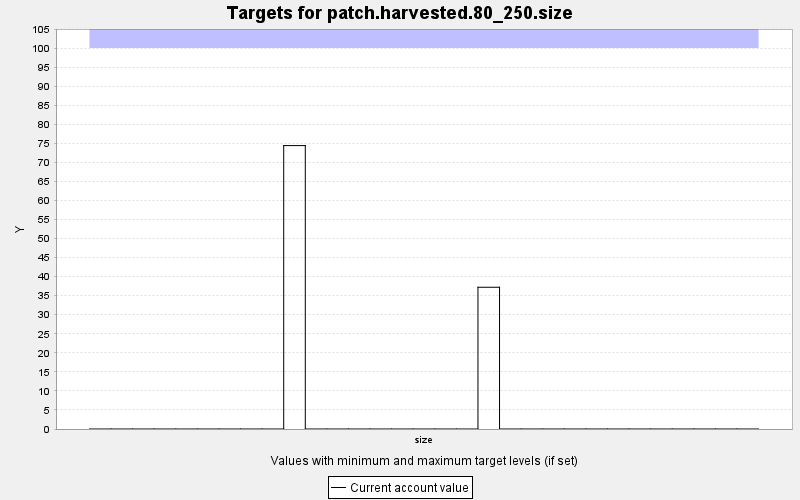

Values plotted in this chart, from the file beside it:
TARGET, PERIOD, YEAR, PERIODWIDTH, MINIMUM, MAXIMUM, MINWEIGHT, MAXWEIGHT, CURRENT, SUMMARY
patch.harvested.80_250.size, 0, 0, 10.0, 0.0, 100.0, 1.0, 1.0, 0.0, 0.0
patch.harvested.80_250.size, 1, 10, 10.0, 0.0, 100.0, 1.0, 1.0, 0.0, 0.0
patch.harvested.80_250.size, 2, 20, 10.0, 0.0, 100.0, 1.0, 1.0, 0.0, 0.0
patch.harvested.80_250.size, 3, 30, 10.0, 0.0, 100.0, 1.0, 1.0, 0.0, 0.0
patch.harvested.80_250.size, 4, 40, 10.0, 0.0, 100.0, 1.0, 1.0, 0.0, 0.0
patch.harvested.80_250.size, 5, 50, 10.0, 0.0, 100.0, 1.0, 1.0, 0.0, 0.0
patch.harvested.80_250.size, 6, 60, 10.0, 0.0, 100.0, 1.0, 1.0, 0.0, 0.0
patch.harvested.80_250.size, 7, 70, 10.0, 0.0, 100.0, 1.0, 1.0, 0.0, 0.0
patch.harvested.80_250.size, 8, 80, 10.0, 0.0, 100.0, 1.0, 1.0, 0.0, 0.0
patch.harvested.80_250.size, 9, 90, 10.0, 0.0, 100.0, 1.0, 1.0, 74.4, 0.0
patch.harvested.80_250.size, 10, 100, 10.0, 0.0, 100.0, 1.0, 1.0, 0.0, 0.0
patch.harvested.80_250.size, 11, 110, 10.0, 0.0, 100.0, 1.0, 1.0, 0.0, 0.0
patch.harvested.80_250.size, 12, 120, 10.0, 0.0, 100.0, 1.0, 1.0, 0.0, 0.0
patch.harvested.80_250.size, 13, 130, 10.0, 0.0, 100.0, 1.0, 1.0, 0.0, 0.0
patch.harvested.80_250.size, 14, 140, 10.0, 0.0, 100.0, 1.0, 1.0, 0.0, 0.0
patch.harvested.80_250.size, 15, 150, 10.0, 0.0, 100.0, 1.0, 1.0, 0.0, 0.0
patch.harvested.80_250.size, 16, 160, 10.0, 0.0, 100.0, 1.0, 1.0, 0.0, 0.0
patch.harvested.80_250.size, 17, 170, 10.0, 0.0, 100.0, 1.0, 1.0, 0.0, 0.0
patch.harvested.80_250.size, 18, 180, 10.0, 0.0, 100.0, 1.0, 1.0, 37.21, 0.0
patch.harvested.80_250.size, 19, 190, 10.0, 0.0, 100.0, 1.0, 1.0, 0.0, 0.0
patch.harvested.80_250.size, 20, 200, 10.0, 0.0, 100.0, 1.0, 1.0, 0.0, 0.0
patch.harvested.80_250.size, 21, 210, 10.0, 0.0, 100.0, 1.0, 1.0, 0.0, 0.0
patch.harvested.80_250.size, 22, 220, 10.0, 0.0, 100.0, 1.0, 1.0, 0.0, 0.0
patch.harvested.80_250.size, 23, 230, 10.0, 0.0, 100.0, 1.0, 1.0, 0.0, 0.0
patch.harvested.80_250.size, 24, 240, 10.0, 0.0, 100.0, 1.0, 1.0, 0.0, 0.0
patch.harvested.80_250.size, 25, 250, 10.0, 0.0, 100.0, 1.0, 1.0, 0.0, 0.0
patch.harvested.80_250.size, 26, 260, 10.0, 0.0, 100.0, 1.0, 1.0, 0.0, 0.0
patch.harvested.80_250.size, 27, 270, 10.0, 0.0, 100.0, 1.0, 1.0, 0.0, 0.0
patch.harvested.80_250.size, 28, 280, 10.0, 0.0, 100.0, 1.0, 1.0, 0.0, 0.0
patch.harvested.80_250.size, 29, 290, 10.0, 0.0, 100.0, 1.0, 1.0, 0.0, 0.0
patch.harvested.80_250.size, 30, 300, 10.0, 0.0, 100.0, 1.0, 1.0, 0.0, 0.0
